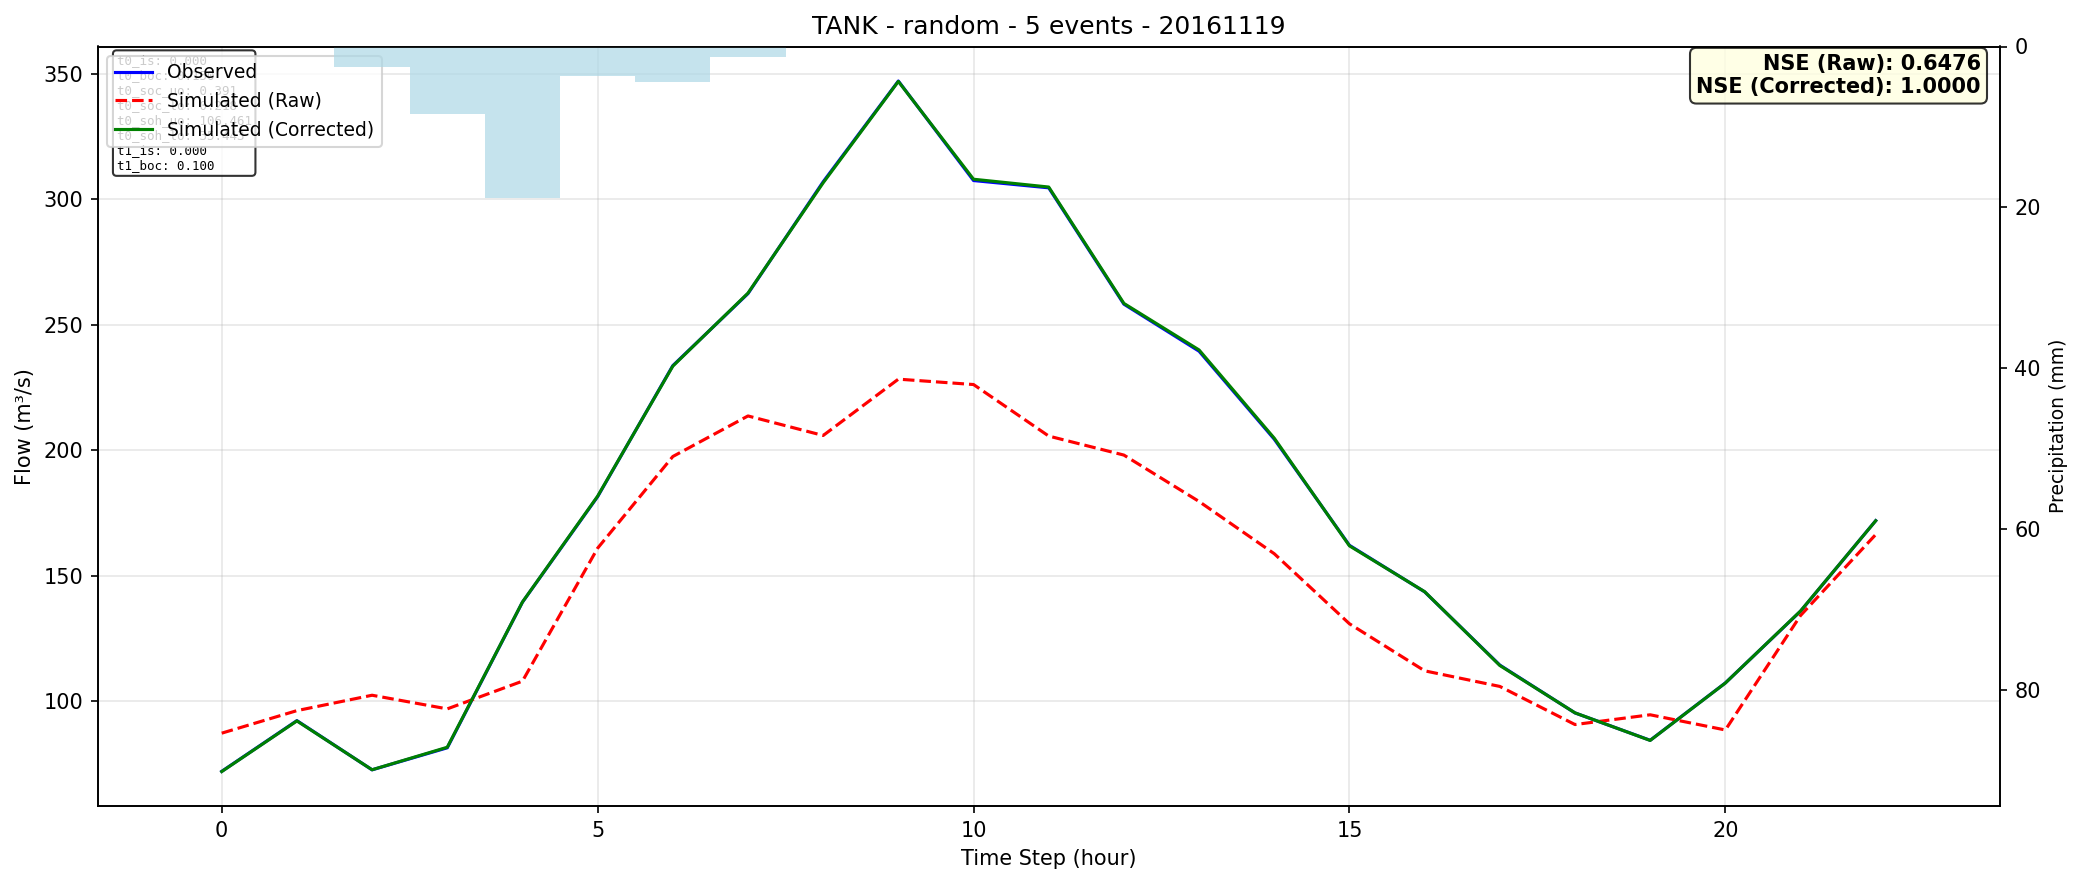

Source data for this figure (header and first rows):
time, observed, simulated_raw, simulated_corrected
0, 71.91, 87.15, 71.84
1, 92.15, 96.14, 92.04
2, 72.53, 102.3, 72.55
3, 81.31, 96.84, 81.53
4, 139.4, 107.9, 139.4
5, 181.5, 160.9, 181.7
6, 233.7, 197.5, 233.5
7, 262.5, 213.7, 262.7
8, 307.1, 205.9, 306.7
9, 347.2, 228.3, 347.1
10, 307.5, 226.2, 308.1
11, 304.6, 205.6, 305
12, 258.2, 198.1, 258.5
13, 239.5, 179.6, 240
14, 204.4, 158.7, 204.8
15, 162.1, 130.8, 161.9
16, 143.5, 112, 143.6
17, 114.3, 105.8, 114.2
18, 95.23, 90.59, 95.26
19, 84.31, 94.48, 84.25
20, 107.2, 88.43, 107.1
21, 135.8, 134.1, 135.9
22, 171.9, 166.4, 171.9
